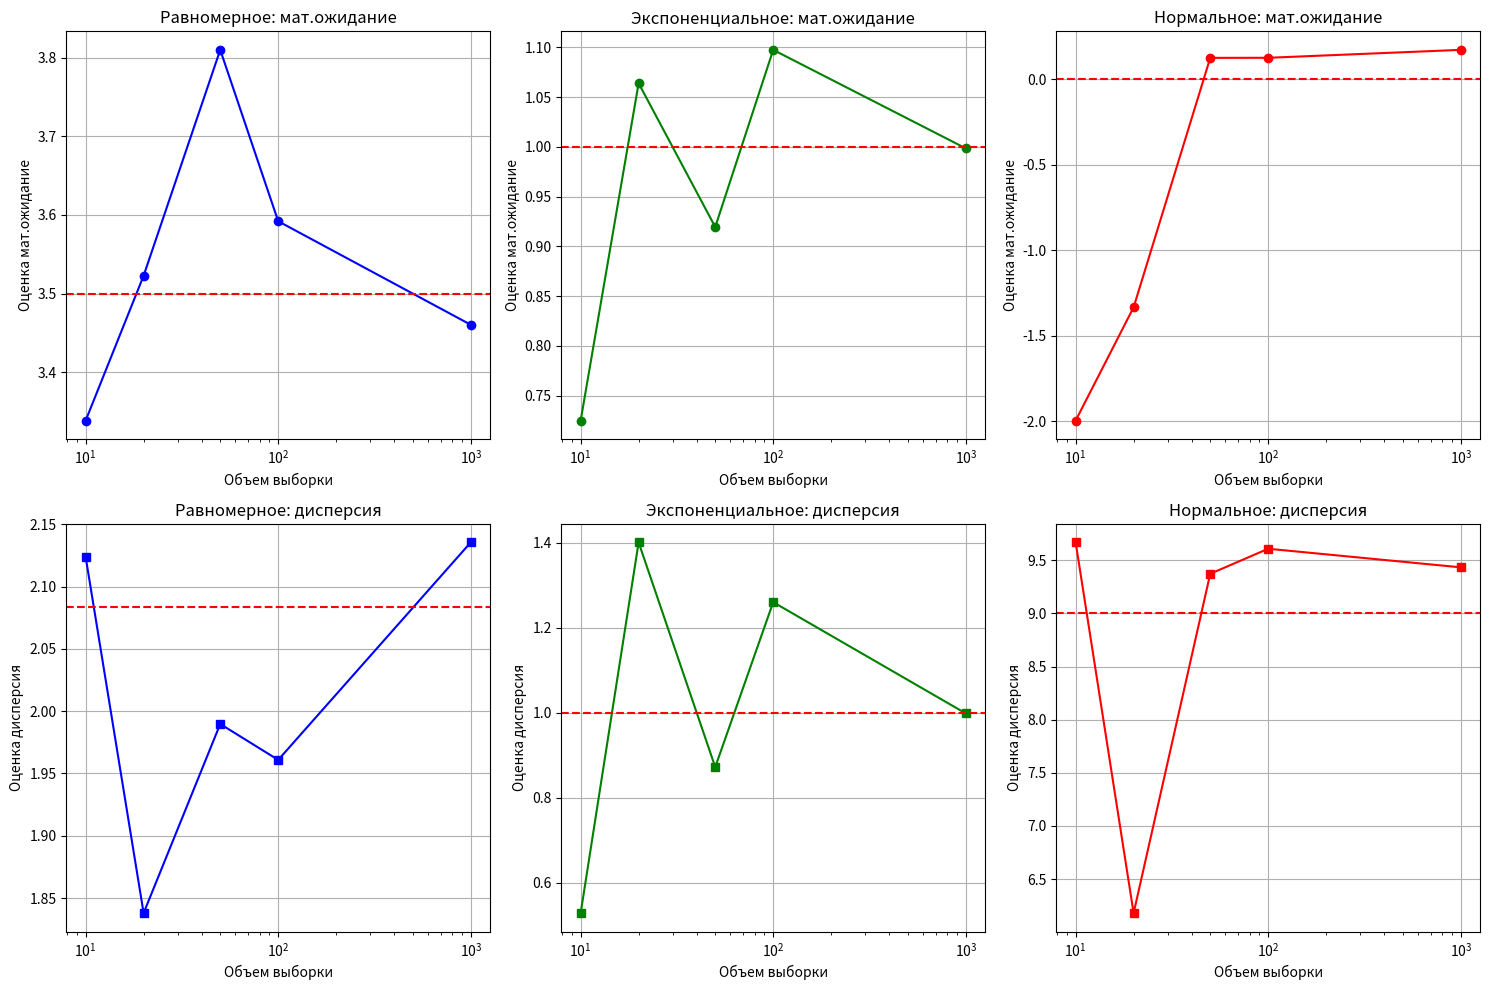

Write Python code to recreate this figure.
import math
import random
import matplotlib.pyplot as plt
def generate_uniform(a, b, n):
    return [a + (b - a) * random.random() for _ in range(n)]

def generate_exponential(lambd, n):
    return [-math.log(random.random()) / lambd for _ in range(n)]

def generate_normal(mu, sigma, n):
    numbers = []
    for _ in range(n):
        s = sum(random.random() for _ in range(12))
        z = s - 6
        x = mu + sigma * z
        numbers.append(x)
    return numbers

def calculate_mean(sample):
    return sum(sample) / len(sample)

def calculate_variance(sample):
    mean = calculate_mean(sample)
    n = len(sample)
    return sum((x - mean) ** 2 for x in sample) / (n - 1)

a = 1
b = 6
lambd = 1
mu = 0
sigma = 3

M_uniform = (a + b) / 2
D_uniform = ((b - a) ** 2) / 12
M_exp = 1 / lambd
D_exp = 1 / (lambd ** 2)
M_norm = mu
D_norm = sigma ** 2

print("Теоретические значения из задания 2:")
print(f"Равномерное: Mатематическое ожидание={M_uniform:.3f}, Дисперсия={D_uniform:.3f}")
print(f"Экспоненциальное: Mатематическое ожидание={M_exp:.3f}, Дисперсия={D_exp:.3f}")
print(f"Нормальное: Mатематическое ожидание={M_norm:.3f}, Дисперсия={D_norm:.3f}")

N_big = 1000
uniform_big = generate_uniform(a, b, N_big)
exp_big = generate_exponential(lambd, N_big)
norm_big = generate_normal(mu, sigma, N_big)
sizes = [10, 20, 50, 100, 1000]

uniform_means, uniform_vars = [], []
exp_means, exp_vars = [], []
norm_means, norm_vars = [], []

print("\nРавномерное распределение:")
for n in sizes:
    sample = uniform_big[:n]
    m = calculate_mean(sample)
    d = calculate_variance(sample)
    uniform_means.append(m)
    uniform_vars.append(d)
    err_m = abs(m - M_uniform) / M_uniform * 100
    err_d = abs(d - D_uniform) / D_uniform * 100
    print(f"N={n}: Mатематическое ожидание={m:.3f} (отличае от теоретического значения: {err_m:.1f}%), Дисперсия={d:.3f} ({err_d:.1f}%)")

print("\nЭкспоненциальное распределение:")
for n in sizes:
    sample = exp_big[:n]
    m = calculate_mean(sample)
    d = calculate_variance(sample)
    exp_means.append(m)
    exp_vars.append(d)

    err_m = abs(m - M_exp) / M_exp * 100
    err_d = abs(d - D_exp) / D_exp * 100
    print(f"N={n}: Mатематическое ожидание={m:.3f} (отличае от теоретического значения: {err_m:.1f}%), Дисперсия={d:.3f} ({err_d:.1f}%)")

# Нормальное распределение
print("\nНормальное распределение:")
for n in sizes:
    sample = norm_big[:n]
    m = calculate_mean(sample)
    d = calculate_variance(sample)
    norm_means.append(m)
    norm_vars.append(d)

    err_m = abs(m - M_norm)
    err_d = abs(d - D_norm) / D_norm * 100
    print(f"N={n}: Mатематическое ожидание={m:.3f} (отличае от теоретического значения: {err_m:.3f}), Дисперсия={d:.3f} ({err_d:.1f}%)")

plt.figure(figsize=(15, 10))
plt.subplot(2, 3, 1)
plt.plot(sizes, uniform_means, 'bo-')
plt.axhline(y=M_uniform, color='r', linestyle='--')
plt.title('Равномерное: мат.ожидание')
plt.xlabel('Объем выборки')
plt.ylabel('Оценка мат.ожидание')
plt.grid(True)
plt.xscale('log')

plt.subplot(2, 3, 2)
plt.plot(sizes, exp_means, 'go-')
plt.axhline(y=M_exp, color='r', linestyle='--')
plt.title('Экспоненциальное: мат.ожидание')
plt.xlabel('Объем выборки')
plt.ylabel('Оценка мат.ожидание')
plt.grid(True)
plt.xscale('log')

plt.subplot(2, 3, 3)
plt.plot(sizes, norm_means, 'ro-')
plt.axhline(y=M_norm, color='r', linestyle='--')
plt.title('Нормальное: мат.ожидание')
plt.xlabel('Объем выборки')
plt.ylabel('Оценка мат.ожидание')
plt.grid(True)
plt.xscale('log')

# График для дисперсий
plt.subplot(2, 3, 4)
plt.plot(sizes, uniform_vars, 'bs-')
plt.axhline(y=D_uniform, color='r', linestyle='--')
plt.title('Равномерное: дисперсия')
plt.xlabel('Объем выборки')
plt.ylabel('Оценка дисперсия')
plt.grid(True)
plt.xscale('log')

plt.subplot(2, 3, 5)
plt.plot(sizes, exp_vars, 'gs-')
plt.axhline(y=D_exp, color='r', linestyle='--')
plt.title('Экспоненциальное: дисперсия')
plt.xlabel('Объем выборки')
plt.ylabel('Оценка дисперсия')
plt.grid(True)
plt.xscale('log')

plt.subplot(2, 3, 6)
plt.plot(sizes, norm_vars, 'rs-')
plt.axhline(y=D_norm, color='r', linestyle='--')
plt.title('Нормальное: дисперсия')
plt.xlabel('Объем выборки')
plt.ylabel('Оценка дисперсия')
plt.grid(True)
plt.xscale('log')
plt.tight_layout()

print("\nОтносительные погрешности для нормального распределения (N=100):")
n_check = 100
sample_check = norm_big[:n_check]
m_check = calculate_mean(sample_check)
d_check = calculate_variance(sample_check)

print(f"\nОценки: Mатематическое ожидание={m_check:.3f}, Дисперсия={d_check:.3f}")
print(f"Теоретические: Mатематическое ожидание: {M_norm:.3f}, Дисперсия: {D_norm:.3f}")
print(f"Относительная погрешность дисперсии: {abs(d_check - D_norm) / D_norm * 100:.1f}%")
plt.show()